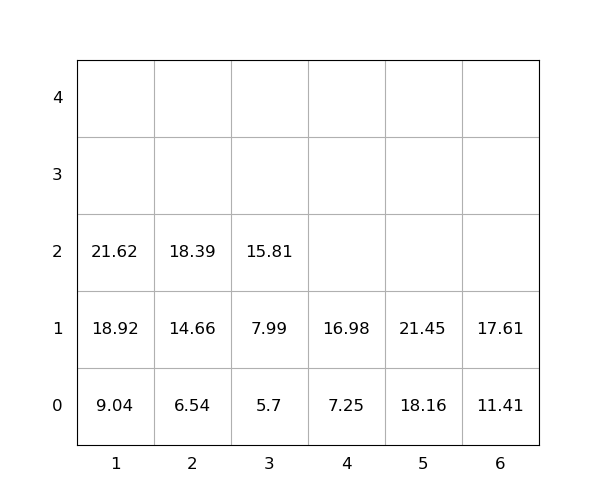

Values plotted in this chart, from the file beside it:
idx, loc_x, loc_y, loc_z, weight, seq, emerg, reloc, size(ft)
1, 1, 0, 0, 9.04, 0, 0, 0, 20
2, 1, 0, 1, 18.92, 0, 0, 0, 20
3, 6, 0, 0, 11.41, 0, 0, 0, 20
4, 2, 0, 0, 6.54, 1, 0, 0, 20
5, 1, 0, 2, 21.62, 2, 0, 0, 20
6, 5, 0, 0, 18.16, 3, 0, 0, 20
7, 5, 0, 1, 21.45, 4, 0, 0, 20
8, 6, 0, 1, 17.61, 5, 0, 0, 20
9, 2, 0, 1, 14.66, 6, 0, 0, 20
10, 3, 0, 0, 5.7, 7, 0, 0, 20
11, 2, 0, 2, 18.39, 8, 0, 0, 20
12, 3, 0, 1, 7.99, 9, 0, 0, 20
13, 4, 0, 0, 7.25, 10, 0, 0, 20
14, 4, 0, 1, 16.98, 11, 0, 0, 20
15, 3, 0, 2, 15.81, 12, 0, 0, 20
